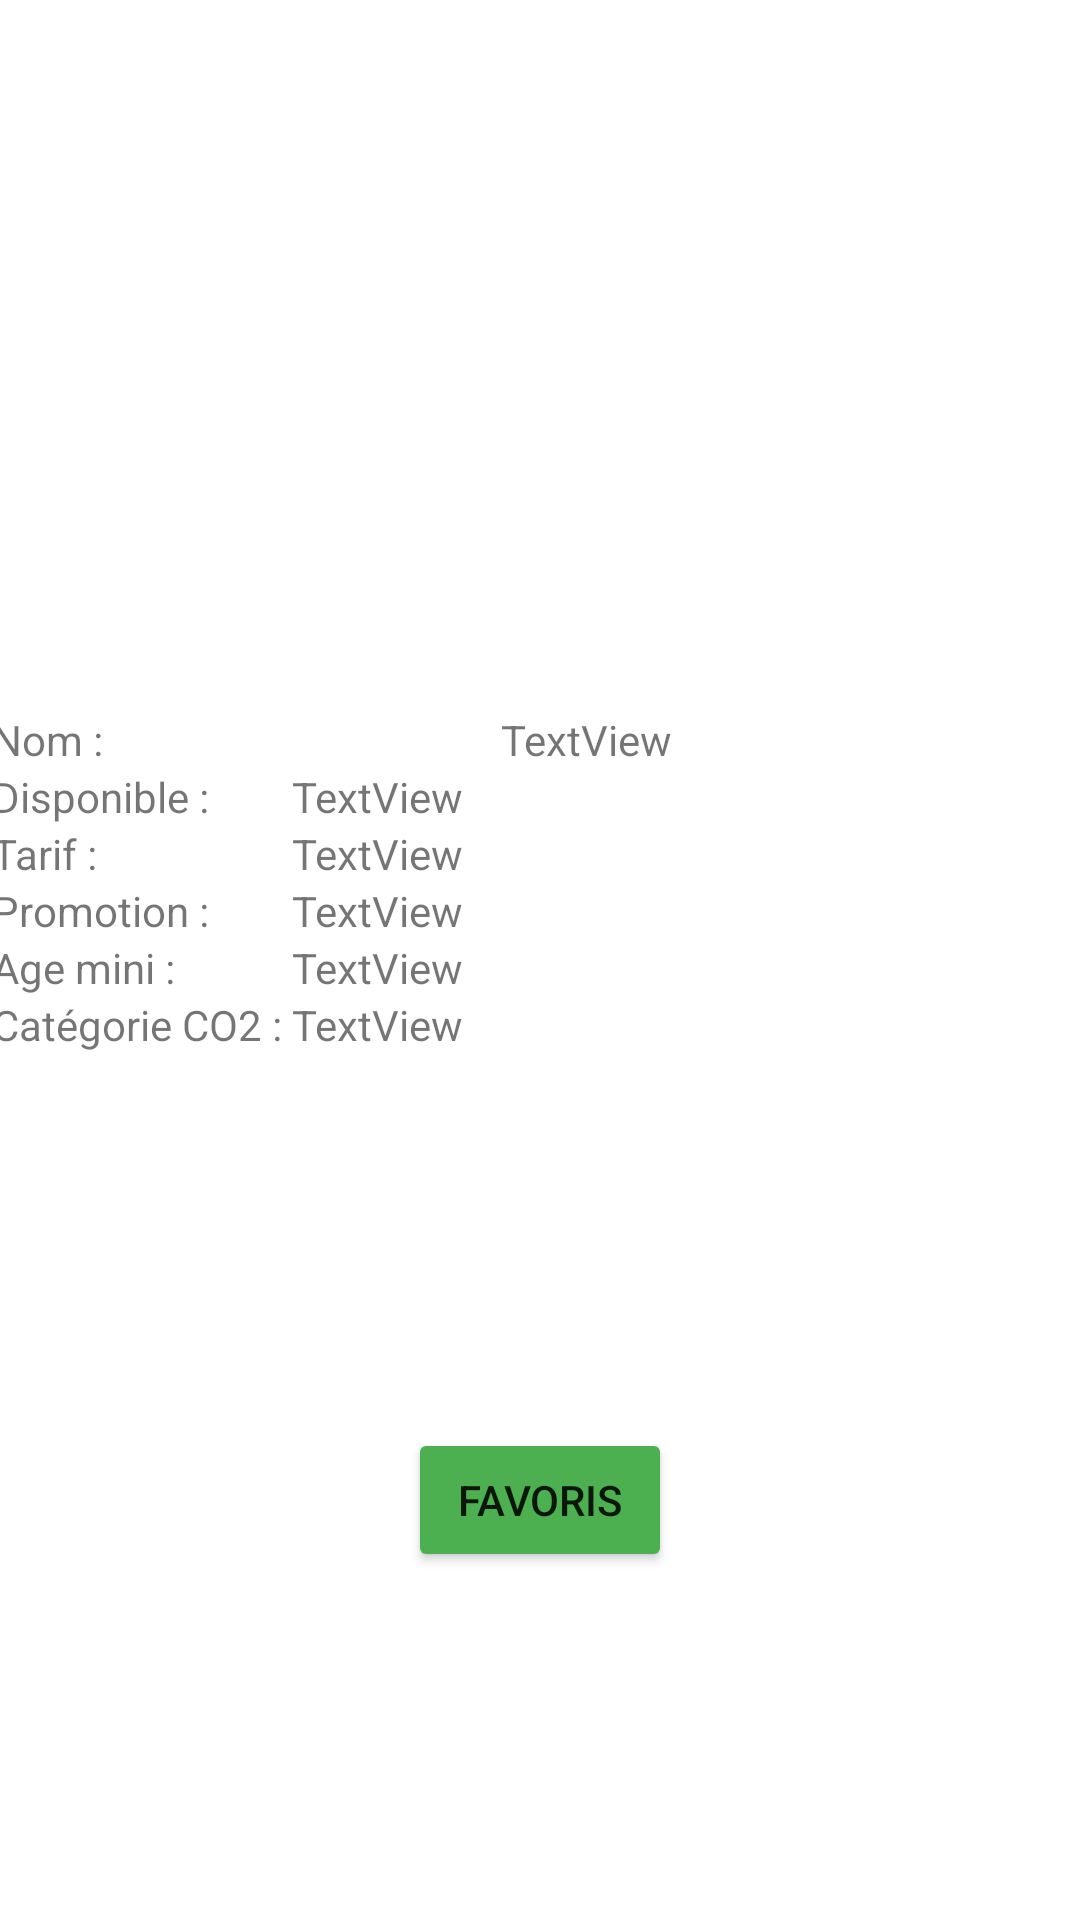

This screen was rendered from an Android layout file. Write that file and the resources it references.
<!-- AndroidManifest.xml: application theme Theme.MadCars -->
<!-- res/layout/fragment_detail.xml -->
<?xml version="1.0" encoding="utf-8"?>
<androidx.constraintlayout.widget.ConstraintLayout
    xmlns:android="http://schemas.android.com/apk/res/android"
    xmlns:tools="http://schemas.android.com/tools"
    xmlns:app="http://schemas.android.com/apk/res-auto"
    android:layout_width="match_parent"
    android:layout_height="match_parent"
    tools:context=".DetailFragment">

    <ImageView
        android:id="@+id/imageView"
        android:layout_width="410dp"
        android:layout_height="237dp"
        app:srcCompat="@android:drawable/divider_horizontal_dark"
        app:layout_constraintRight_toRightOf="parent"
        app:layout_constraintLeft_toLeftOf="parent"
        app:layout_constraintTop_toTopOf="parent"
        android:paddingTop="50dp"
        android:paddingBottom="30dp"
        tools:ignore="MissingConstraints" />

    <TableLayout
        android:id="@+id/tableLayout"
        android:layout_width="366dp"
        android:layout_height="115dp"
        app:layout_constraintEnd_toEndOf="parent"
        app:layout_constraintStart_toStartOf="parent"
        app:layout_constraintTop_toBottomOf="@+id/imageView">

        <TableRow
            android:layout_width="@+id/imageView"
            android:layout_height="match_parent">

            <TextView
                android:layout_width="wrap_content"
                android:layout_height="wrap_content"
                android:layout_weight="1"
                android:text="Nom : " />

            <TextView
                android:id="@+id/v_nom"
                android:layout_width="wrap_content"
                android:layout_height="wrap_content"
                android:layout_weight="2"
                android:text="TextView" />
        </TableRow>

        <TableRow
            android:layout_width="match_parent"
            android:layout_height="match_parent">

            <TextView
                android:layout_width="wrap_content"
                android:layout_height="wrap_content"
                android:text="Disponible : " />

            <TextView
                android:id="@+id/v_dispo"
                android:layout_width="wrap_content"
                android:layout_height="wrap_content"
                android:text="TextView" />
        </TableRow>

        <TableRow
            android:layout_width="match_parent"
            android:layout_height="match_parent">

            <TextView
                android:layout_width="wrap_content"
                android:layout_height="wrap_content"
                android:text="Tarif : " />

            <TextView
                android:id="@+id/v_prix"
                android:layout_width="wrap_content"
                android:layout_height="wrap_content"
                android:text="TextView" />
        </TableRow>

        <TableRow
            android:layout_width="match_parent"
            android:layout_height="match_parent">

            <TextView
                android:layout_width="wrap_content"
                android:layout_height="wrap_content"
                android:text="Promotion : " />

            <TextView
                android:id="@+id/v_promo"
                android:layout_width="wrap_content"
                android:layout_height="wrap_content"
                android:text="TextView" />
        </TableRow>

        <TableRow
            android:layout_width="match_parent"
            android:layout_height="match_parent">

            <TextView
                android:layout_width="wrap_content"
                android:layout_height="wrap_content"
                android:text="Age mini : " />

            <TextView
                android:id="@+id/v_agemini"
                android:layout_width="wrap_content"
                android:layout_height="wrap_content"
                android:text="TextView" />
        </TableRow>

        <TableRow
            android:layout_width="match_parent"
            android:layout_height="match_parent">

            <TextView
                android:layout_width="wrap_content"
                android:layout_height="wrap_content"
                android:text="Catégorie CO2 : " />

            <TextView
                android:id="@+id/v_categorie"
                android:layout_width="wrap_content"
                android:layout_height="wrap_content"
                android:text="TextView" />
        </TableRow>

    </TableLayout>

    <Button
        android:id="@+id/btn_favoris"
        android:layout_width="wrap_content"
        android:layout_height="wrap_content"
        android:layout_marginTop="8dp"
        android:text="Favoris"
        app:backgroundTint="#4CAF50"
        app:layout_constraintBottom_toBottomOf="parent"
        app:layout_constraintEnd_toEndOf="parent"
        app:layout_constraintStart_toStartOf="parent"
        app:layout_constraintTop_toBottomOf="@+id/tableLayout" />

</androidx.constraintlayout.widget.ConstraintLayout>
<!-- resources referenced by this layout -->
<resources>
  <style name="Theme.MadCars" parent="Theme.MaterialComponents.DayNight.DarkActionBar">
          
          <item name="colorPrimary">@color/purple_500</item>
          <item name="colorPrimaryVariant">@color/purple_700</item>
          <item name="colorOnPrimary">@color/white</item>
          
          <item name="colorSecondary">@color/teal_200</item>
          <item name="colorSecondaryVariant">@color/teal_700</item>
          <item name="colorOnSecondary">@color/black</item>
          
          <item name="android:statusBarColor" tools:targetApi="l">?attr/colorPrimaryVariant</item>
          
      </style>
  <!-- not gathered from this repository: default colours our renderer supplied (Android Studio template values) -->
  <color name="purple_500">#FF6200EE</color>
  <color name="purple_700">#FF3700B3</color>
  <color name="teal_200">#FF03DAC5</color>
  <color name="teal_700">#FF018786</color>
  <color name="black">#FF000000</color>
  <color name="white">#FFFFFFFF</color>
</resources>
